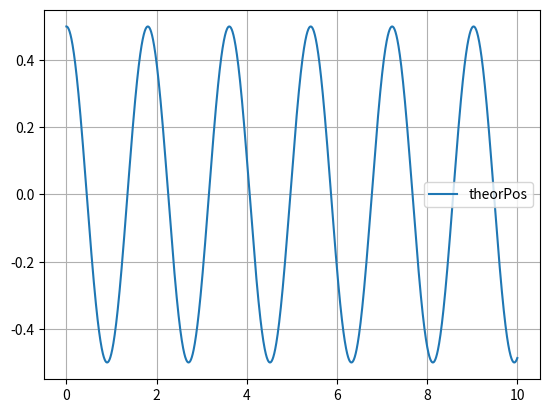

This figure's Python source:
import numpy as np
from scipy.integrate import odeint
import matplotlib.pyplot as plt

maxTime = 5
L = 0.8
g = 10
maxTime = 10
L = 0.8
dt = 1/240 # pybullet simulation step
q0 = 0.5   # starting position (radian)
logTime = np.arange(0.0, maxTime, dt)

def rp(x, t):
    return [x[1], 
            -g/L*np.sin(x[0])]

theta = odeint(rp, [q0, 0], logTime)
logTheta = theta[:,0]

plt.grid(True)
plt.plot(logTime, logTheta, label = "theorPos")
plt.legend()

plt.show()

# 1 избавиться от затухания синуса
# 2 понять, откуда берется невязка между траекторией симулятора и моделью
# и попытаться ее минимизировать + посчитать нормы L2' и Linf
# есть как минимум два источника невязки
# идеал = l2(1.8766961224229702e-06), linf(4.531045163083669e-06)
